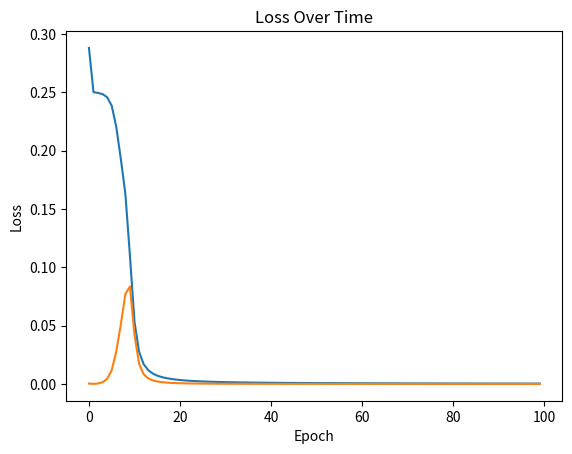

Reproduce this figure in Python. (Note: this script raises an exception after producing the figure.)
import numpy as np
import pandas as pd
import matplotlib.pyplot as plt

# Dane dla funkcji XOR
data = pd.DataFrame({
    'X1': [0, 0, 1, 1],
    'X2': [0, 1, 0, 1],
    'Y':  [0, 1, 1, 0]
})

# Wektory wejściowe i etykiety
X = data[['X1', 'X2']].values
Y = data['Y'].values.reshape(-1, 1)


def sigmoid(x):
    return 1 / (1 + np.exp(-x))


def sigmoid_derivative(x):
    return x * (1 - x)


# Parametry sieci
input_size = X.shape[1]
hidden_size = 2
output_size = 1

# Wagi i biasy
np.random.seed(42)
weights_input_to_hidden = np.random.rand(input_size, hidden_size)
weights_hidden_to_output = np.random.rand(hidden_size, output_size)
bias_hidden = np.random.rand(1, hidden_size)
bias_output = np.random.rand(1, output_size)

learning_rate = 0.5
epochs = 10000


losses = []
losses2 = []
for epoch in range(epochs):

    # Propagacja w przód
    hidden_layer_input = np.dot(X, weights_input_to_hidden) + bias_hidden
    hidden_layer_output = sigmoid(hidden_layer_input)

    output_layer_input = np.dot(hidden_layer_output, weights_hidden_to_output) + bias_output
    predicted_output = sigmoid(output_layer_input)

    # Oblicz błąd
    error = Y - predicted_output
    d_predicted_output = error * sigmoid_derivative(predicted_output)

    # Błąd dla warstwy ukrytej
    error_hidden_layer = d_predicted_output.dot(weights_hidden_to_output.T)
    d_hidden_layer = error_hidden_layer * sigmoid_derivative(hidden_layer_output)

    # Aktualizacja wag i biasów
    weights_hidden_to_output += hidden_layer_output.T.dot(d_predicted_output) * learning_rate
    bias_output += np.sum(d_predicted_output, axis=0, keepdims=True) * learning_rate
    weights_input_to_hidden += X.T.dot(d_hidden_layer) * learning_rate
    bias_hidden += np.sum(d_hidden_layer, axis=0, keepdims=True) * learning_rate

    # Co pewien czas wypisz błąd
    if epoch % 100 == 0:
        loss = np.mean(np.square(error))
        loss2 = np.mean(np.square(error_hidden_layer))
        losses.append(loss)
        losses2.append(loss2)
        print(f"{epoch/epochs*100:.2f}% done, loss: {loss} {loss2}")


plt.plot(losses)
plt.plot(losses2)
plt.xlabel('Epoch')
plt.ylabel('Loss')
plt.title('Loss Over Time')
plt.show()


# Sprawdzenie wyników
while True:
    x1 = int(input("Podaj x1: "))
    x2 = int(input("Podaj x2: "))

    hidden_layer_input = np.dot([x1, x2], weights_input_to_hidden) + bias_hidden
    hidden_layer_output = sigmoid(hidden_layer_input)

    output_layer_input = np.dot(hidden_layer_output, weights_hidden_to_output) + bias_output
    predicted_output = sigmoid(output_layer_input)

    print(f"Przewidziana wartość: {int(predicted_output[0][0] * 100)}% na tak.")